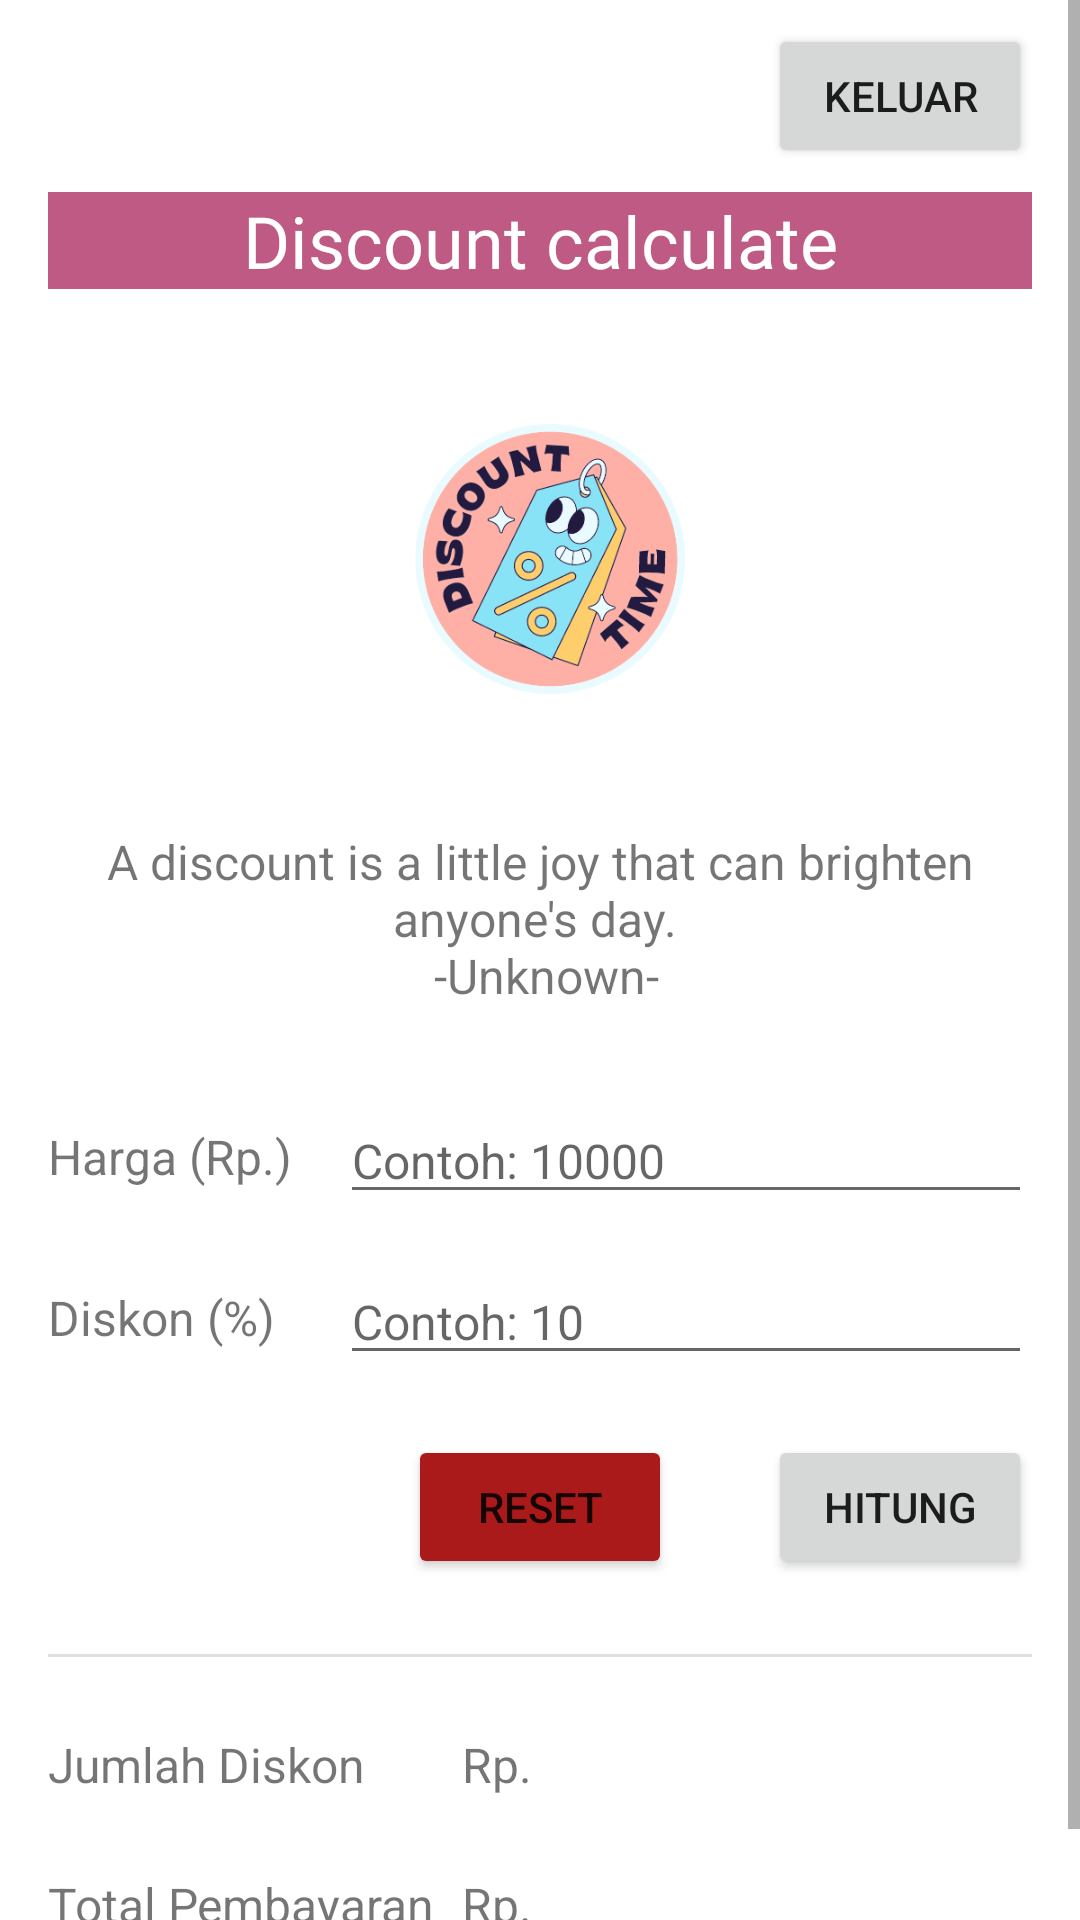

The Android layout XML behind this screen, and the referenced resources:
<!-- AndroidManifest.xml: application theme Theme.DiscountCalculate -->
<!-- res/layout/activity_main.xml -->
<?xml version="1.0" encoding="utf-8"?>
<ScrollView
    xmlns:android="http://schemas.android.com/apk/res/android"
    xmlns:app="http://schemas.android.com/apk/res-auto"
    xmlns:tools="http://schemas.android.com/tools"
    android:layout_width="match_parent"
    android:layout_height="match_parent"
    tools:context=".MainActivity">

    <androidx.constraintlayout.widget.ConstraintLayout
        android:layout_width="match_parent"
        android:layout_height="wrap_content">

        <TextView
            android:id="@+id/textView"
            android:layout_width="0dp"
            android:layout_height="wrap_content"
            android:layout_marginStart="16dp"
            android:layout_marginTop="8dp"
            android:layout_marginEnd="16dp"
            android:background="#BE5A83"
            android:fontFamily="@font/almendra_bold"
            android:text="@string/apk_intro"
            android:textAlignment="center"
            android:textAppearance="@style/TextAppearance.AppCompat.Display3"
            android:textColor="#FFFFFF"
            android:textSize="24dp"
            app:layout_constraintEnd_toEndOf="parent"
            app:layout_constraintHorizontal_bias="1.0"
            app:layout_constraintStart_toStartOf="parent"
            app:layout_constraintTop_toBottomOf="@id/button3" />

        <ImageView
            android:id="@+id/imageView"
            android:layout_width="0dp"
            android:layout_height="150dp"
            android:layout_marginStart="16dp"
            android:layout_marginTop="15dp"
            android:layout_marginEnd="16dp"
            app:layout_constraintEnd_toEndOf="parent"
            app:layout_constraintHorizontal_bias="0.0"
            app:layout_constraintStart_toStartOf="parent"
            app:layout_constraintTop_toBottomOf="@+id/textView"
            app:srcCompat="@drawable/icon_removebg_preview" />

        <TextView
            android:id="@+id/textView2"
            android:layout_width="0dp"
            android:layout_height="wrap_content"
            android:layout_marginStart="16dp"
            android:layout_marginTop="15dp"
            android:layout_marginEnd="16dp"
            android:text="@string/intro"
            android:textAlignment="center"
            android:textSize="16dp"
            app:layout_constraintEnd_toEndOf="parent"
            app:layout_constraintHorizontal_bias="0.0"
            app:layout_constraintStart_toStartOf="parent"
            app:layout_constraintTop_toBottomOf="@+id/imageView" />

        <TextView
            android:id="@+id/harga"
            android:layout_width="wrap_content"
            android:layout_height="wrap_content"
            android:layout_marginStart="16dp"
            android:labelFor="@id/editHarga"
            android:text="@string/harga1"
            android:textSize="16dp"
            app:layout_constraintBottom_toBottomOf="@+id/editHarga"
            app:layout_constraintStart_toStartOf="parent"
            app:layout_constraintTop_toTopOf="@+id/editHarga" />

        <EditText
            android:id="@+id/editHarga"
            android:layout_width="0dp"
            android:layout_height="wrap_content"
            android:layout_marginStart="16dp"
            android:layout_marginTop="30dp"
            android:layout_marginEnd="16dp"
            android:ems="10"
            android:textSize="16dp"
            android:hint="Contoh: 10000"
            android:inputType="number"
            app:layout_constraintEnd_toEndOf="parent"
            app:layout_constraintStart_toEndOf="@+id/harga"
            app:layout_constraintTop_toBottomOf="@+id/textView2" />

        <TextView
            android:id="@+id/diskon"
            android:layout_width="wrap_content"
            android:layout_height="wrap_content"
            android:layout_marginStart="16dp"
            android:labelFor="@id/editDiskon"
            android:text="@string/diskon"
            android:textSize="16dp"
            app:layout_constraintBottom_toBottomOf="@+id/editDiskon"
            app:layout_constraintStart_toStartOf="parent"
            app:layout_constraintTop_toTopOf="@+id/editDiskon" />

        <EditText
            android:id="@+id/editDiskon"
            android:layout_width="0dp"
            android:layout_height="wrap_content"
            android:layout_marginTop="15dp"
            android:layout_marginEnd="16dp"
            android:ems="10"
            android:inputType="number"
            android:textSize="16dp"
            android:hint="Contoh: 10"
            app:layout_constraintEnd_toEndOf="parent"
            app:layout_constraintStart_toStartOf="@+id/editHarga"
            app:layout_constraintTop_toBottomOf="@+id/editHarga" />

        <View
            android:id="@+id/divider"
            android:layout_width="match_parent"
            android:layout_height="1dp"
            android:layout_marginStart="16dp"
            android:layout_marginTop="25dp"
            android:layout_marginEnd="16dp"
            android:background="?android:attr/listDivider"
            app:layout_constraintEnd_toEndOf="parent"
            app:layout_constraintStart_toStartOf="parent"
            app:layout_constraintTop_toBottomOf="@+id/button2" />

        <TextView
            android:id="@+id/hasil"
            android:layout_width="wrap_content"
            android:layout_height="wrap_content"
            android:layout_marginStart="16dp"
            android:labelFor="@id/editHarga"
            android:text="@string/jumlah_diskon"
            android:textSize="16dp"
            app:layout_constraintBottom_toBottomOf="@+id/editHasil"
            app:layout_constraintStart_toStartOf="parent"
            app:layout_constraintTop_toTopOf="@+id/editHasil" />

        <TextView
            android:id="@+id/editHasil"
            android:layout_width="0dp"
            android:layout_height="wrap_content"
            android:layout_marginStart="16dp"
            android:layout_marginTop="25dp"
            android:layout_marginEnd="16dp"
            android:layout_marginBottom="20dp"
            android:ems="10"
            android:inputType="number"
            android:text="Rp."
            android:textSize="16dp"
            app:layout_constraintEnd_toEndOf="parent"
            app:layout_constraintTop_toBottomOf="@+id/divider" />

        <TextView
            android:id="@+id/total"
            android:layout_width="wrap_content"
            android:layout_height="wrap_content"
            android:layout_marginStart="16dp"
            android:labelFor="@id/editTotal"
            android:text="@string/total"
            android:textSize="16dp"
            app:layout_constraintBottom_toBottomOf="@+id/editTotal"
            app:layout_constraintStart_toStartOf="parent"
            app:layout_constraintTop_toTopOf="@+id/editTotal" />

        <TextView
            android:id="@+id/editTotal"
            android:layout_width="0dp"
            android:layout_height="wrap_content"
            android:layout_marginTop="25dp"
            android:layout_marginEnd="16dp"
            android:ems="10"
            android:inputType="number"
            android:text="Rp."
            android:textSize="16dp"
            app:layout_constraintEnd_toEndOf="parent"
            app:layout_constraintTop_toBottomOf="@+id/editHasil" />

        <Button
            android:id="@+id/button1"
            android:layout_width="wrap_content"
            android:layout_height="wrap_content"
            android:layout_marginTop="20dp"
            android:text="@string/hitung"
            app:layout_constraintEnd_toEndOf="@+id/editDiskon"
            app:layout_constraintTop_toBottomOf="@+id/editDiskon"/>

        <Button
            android:id="@+id/button2"
            android:layout_width="wrap_content"
            android:layout_height="wrap_content"
            android:layout_marginTop="20dp"
            android:backgroundTint="#AB1A1A"
            android:text="@string/reset"
            app:layout_constraintEnd_toEndOf="@+id/editDiskon"
            app:layout_constraintStart_toStartOf="@+id/diskon"
            app:layout_constraintTop_toBottomOf="@+id/editDiskon" />

        <View
            android:id="@+id/divider1"
            android:layout_width="match_parent"
            android:layout_height="1dp"
            android:layout_marginStart="16dp"
            android:layout_marginTop="25dp"
            android:layout_marginEnd="16dp"
            android:background="?android:attr/listDivider"
            app:layout_constraintEnd_toEndOf="parent"
            app:layout_constraintStart_toStartOf="parent"
            app:layout_constraintTop_toBottomOf="@+id/editTotal" />

        <Button
            android:id="@+id/button3"
            android:layout_width="wrap_content"
            android:layout_height="wrap_content"
            android:layout_marginTop="8dp"
            android:layout_marginEnd="16dp"
            android:text="@string/keluar"
            app:layout_constraintEnd_toEndOf="parent"
            app:layout_constraintTop_toTopOf="parent" />
    </androidx.constraintlayout.widget.ConstraintLayout>
</ScrollView>
<!-- resources referenced by this layout -->
<resources>
  <!-- drawable icon_removebg_preview: png bitmap (drawable, 40905 bytes) -->
  <string name="apk_intro">Discount calculate</string>
  <string name="diskon">Diskon (%)</string>
  <string name="harga1">Harga (Rp.)</string>
  <string name="hitung">Hitung</string>
  <string name="intro">"A discount is a little joy that can brighten anyone's day." \n\ -Unknown-</string>
  <string name="jumlah_diskon">Jumlah Diskon</string>
  <string name="keluar">Keluar</string>
  <string name="reset">Reset</string>
  <string name="total">Total Pembayaran</string>
  <style name="Theme.DiscountCalculate" parent="Theme.MaterialComponents.DayNight.DarkActionBar">
          
          <item name="colorPrimary">@color/purple_500</item>
          <item name="colorPrimaryVariant">@color/purple_700</item>
          <item name="colorOnPrimary">@color/white</item>
          
          <item name="colorSecondary">@color/teal_200</item>
          <item name="colorSecondaryVariant">@color/teal_700</item>
          <item name="colorOnSecondary">@color/black</item>
          
          <item name="android:statusBarColor">?attr/colorPrimaryVariant</item>
          
      </style>
  <color name="purple_500">#FFB37B</color>
  <color name="purple_700">#000000</color>
  <color name="white">#FFFFFFFF</color>
  <color name="teal_200">#FF03DAC5</color>
  <color name="teal_700">#FF018786</color>
  <color name="black">#FF000000</color>
</resources>
